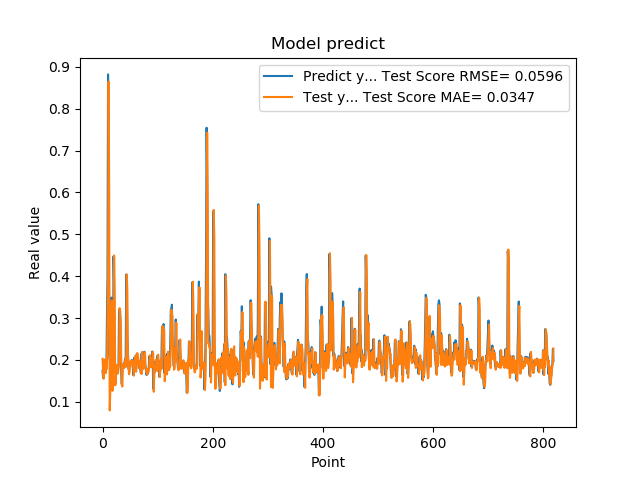

The file beside this chart, header and first rows:
1.742661595344543457e-01, 2.027769640835900278e-01
1.572303026914596558e-01, 1.740893913553273609e-01
1.941800117492676059e-01, 1.550115772340779907e-01
1.970258951187133512e-01, 1.974184892517477918e-01
1.859861761331558505e-01, 2.013039713298125366e-01
1.705197989940643033e-01, 1.841705268250994620e-01
1.844120919704437256e-01, 1.685594718581945595e-01
1.779371052980423251e-01, 1.850710890923253638e-01
3.004232645034790039e-01, 1.803060554821082351e-01
3.969086110591887873e-01, 3.026257236614303681e-01
8.820003867149353027e-01, 3.961032775243935045e-01
6.841114759445190430e-01, 8.648714513930004788e-01
2.116497457027435580e-01, 6.254450364380661487e-01
2.014262527227401733e-01, 7.941561152431086956e-02
2.061583995819092074e-01, 1.221781174037685214e-01
3.160260915756225586e-01, 2.016565268928622034e-01
3.489396274089813232e-01, 3.144581025939580110e-01
1.544443815946578979e-01, 3.421185891038500682e-01
1.959947794675827026e-01, 1.262109993462235125e-01
1.894801408052444180e-01, 1.719233175518769252e-01
4.474425017833709162e-01, 1.940080232570406960e-01
3.771362304687500555e-01, 4.495464586933922702e-01
1.889318972826004028e-01, 3.674956028114629847e-01
1.752775162458419522e-01, 1.391050570346720194e-01
1.822472065687180121e-01, 1.450068136627864768e-01
1.866402029991149902e-01, 1.821980074030006003e-01
1.715678423643112183e-01, 1.884779929008074673e-01
1.676391065120696744e-01, 1.719094859499195882e-01
1.773854047060013095e-01, 1.679272328162030037e-01
1.872433423995972235e-01, 1.803461819629512686e-01
3.204146027565002441e-01, 1.905116360988039215e-01
3.134283721446990967e-01, 3.236186189860686957e-01
3.171058297157288153e-01, 3.089077022630906111e-01
2.202603369951247891e-01, 2.916303241426725923e-01
1.659800857305526733e-01, 1.945917809836714696e-01
1.415748745203018188e-01, 1.435842715504649092e-01
1.852595061063766479e-01, 1.365336296323330922e-01
1.814238876104354858e-01, 1.903918299820731297e-01
1.905867606401443481e-01, 1.883499073823182990e-01
1.810430586338043213e-01, 1.909455260319961045e-01
1.954265981912612915e-01, 1.814598674619407603e-01
2.029463946819305142e-01, 1.950292142615630553e-01
1.862521618604660034e-01, 2.034984697742437121e-01
4.038094580173492432e-01, 1.839742877119619757e-01
3.743042349815369207e-01, 4.042337526034463502e-01
2.572054266929626465e-01, 3.671133757005254905e-01
2.253161966800689420e-01, 2.149967019139963631e-01
1.787700653076171875e-01, 1.928286618894173854e-01
1.761920750141143799e-01, 1.656738258954032761e-01
1.861467957496643066e-01, 1.701945713190445020e-01
1.954011768102645874e-01, 1.877046385749873425e-01
1.907722949981689176e-01, 1.970366786735872899e-01
1.898660957813262939e-01, 1.903573691126062839e-01
2.001174986362457275e-01, 1.881943986299659533e-01
1.922753006219863892e-01, 1.993517315366522824e-01
1.810636967420578003e-01, 1.910804910864816464e-01
1.635809391736984530e-01, 1.784673906118774966e-01
1.916799396276473999e-01, 1.625005516137879857e-01
2.058236002922058105e-01, 1.935260134552761468e-01
1.857409924268722812e-01, 2.093385472510570222e-01
1.752161234617233276e-01, 1.839143225472281151e-01
... 759 more rows
